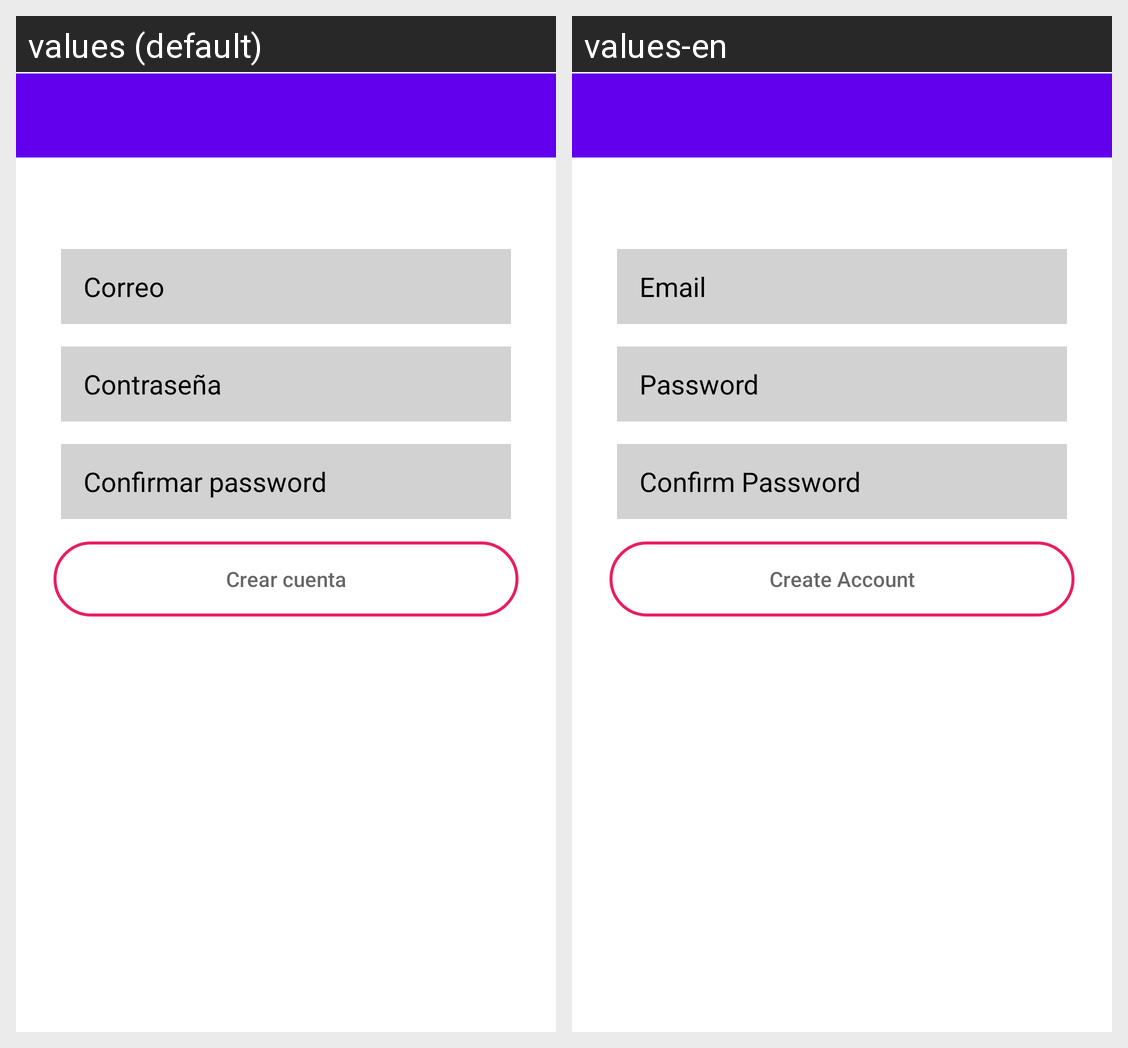

Strings drawn on this Android screen and how each of the app's shown locales translates them:
Android screen res/layout/activity_crearcuenta.xml rendered under 2 locales, left to right: values (default), values-en. Device: Nexus 5 (rendered at 1080×1920; each locale shown at half size, 540×960, under a caption strip naming it); theme Theme.ArteLista.
Strings drawn on this screen, with the default value and each locale's value (text and hints the layout hard-codes, and strings that could not be matched under every locale, appear in the picture but are not listed):

stremail
  values: Correo
  values-en: Email

hint_Password
  values: Contraseña
  values-en: Password

strConfirmarPassword
  values: Confirmar password
  values-en: Confirm Password

strCrearCuenta
  values: Crear cuenta
  values-en: Create Account
